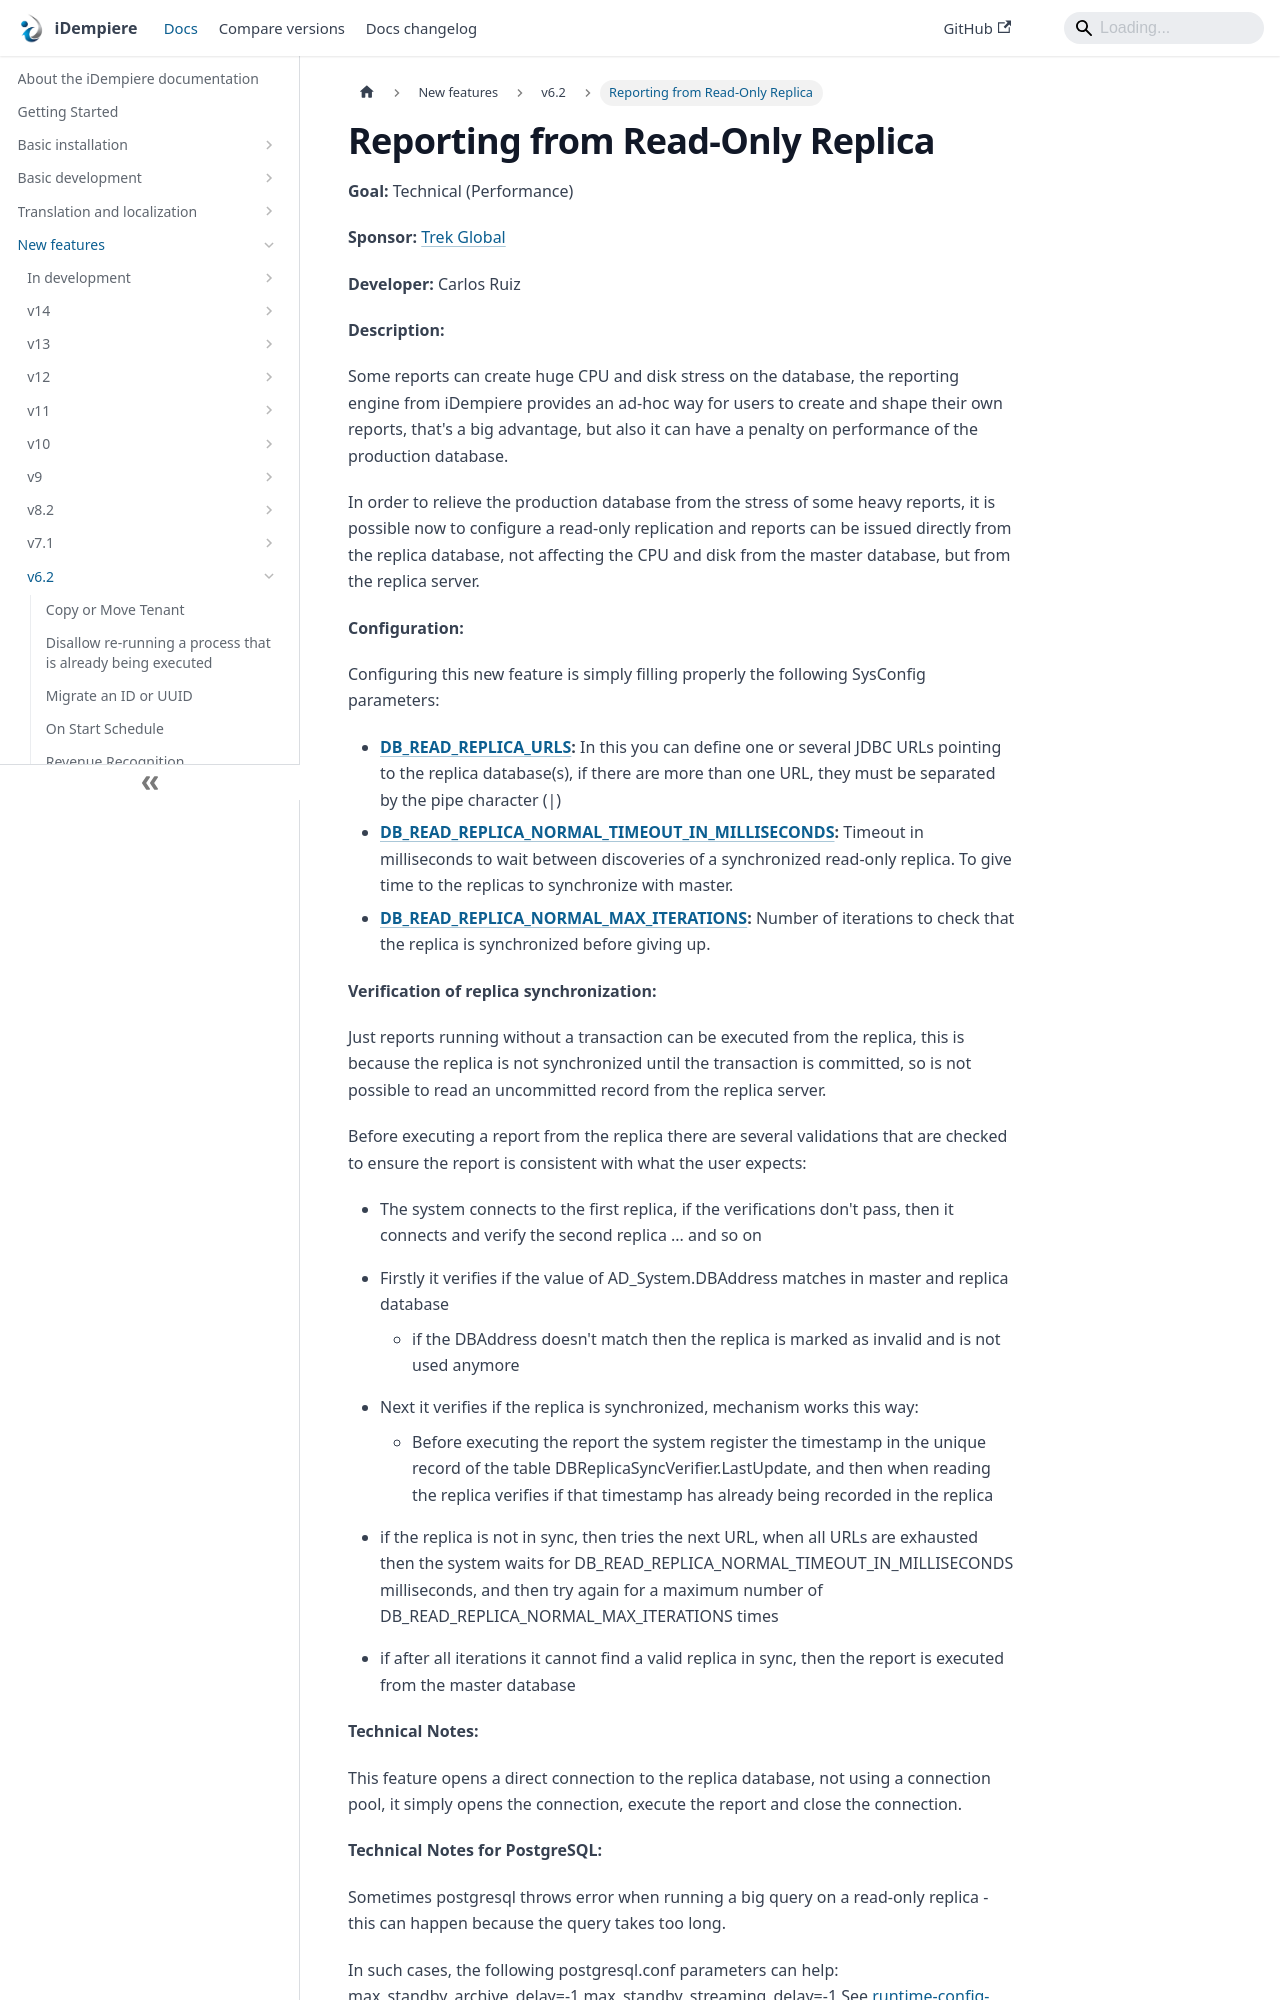

repository: idempiere/idempiere.github.io · page: docs/new-features/v6.2/reporting-from-read-only-replica.html · generator: docusaurus

---
sidebar_position: 14
sidebar_label: "Reporting from Read-Only Replica"
description: "Reporting from Read-Only Replica: a New Feature in iDempiere 6.2."
tags: [technical]
---
# Reporting from Read-Only Replica

**Goal:** Technical (Performance)

**Sponsor:** [Trek Global](https://www.trekglobal.com)

**Developer:** Carlos Ruiz

**Description:**

Some reports can create huge CPU and disk stress on the database, the reporting engine from iDempiere provides an ad-hoc way for users to create and shape their own reports, that's a big advantage, but also it can have a penalty on performance of the production database.

In order to relieve the production database from the stress of some heavy reports, it is possible now to configure a read-only replication and reports can be issued directly from the replica database, not affecting the CPU and disk from the master database, but from the replica server.

**Configuration:**

Configuring this new feature is simply filling properly the following SysConfig parameters:
- **[DB_READ_REPLICA_URLS](../../basic-development/system-configurator.md#DB_READ_REPLICA_URLS):** In this you can define one or several JDBC URLs pointing to the replica database(s), if there are more than one URL, they must be separated by the pipe character (|)
- **[DB_READ_REPLICA_NORMAL_TIMEOUT_IN_MILLISECONDS](../../basic-development/system-configurator.md#DB_READ_REPLICA_NORMAL_TIMEOUT_IN_MILLISECONDS):** Timeout in milliseconds to wait between discoveries of a synchronized read-only replica.  To give time to the replicas to synchronize with master.
- **[DB_READ_REPLICA_NORMAL_MAX_ITERATIONS](../../basic-development/system-configurator.md#DB_READ_REPLICA_NORMAL_MAX_ITERATIONS):** Number of iterations to check that the replica is synchronized before giving up.

**Verification of replica synchronization:**

Just reports running without a transaction can be executed from the replica, this is because the replica is not synchronized until the transaction is committed, so is not possible to read an uncommitted record from the replica server.

Before executing a report from the replica there are several validations that are checked to ensure the report is consistent with what the user expects:

- The system connects to the first replica, if the verifications don't pass, then it connects and verify the second replica ... and so on

- Firstly it verifies if the value of AD_System.DBAddress matches in master and replica database
    - if the DBAddress doesn't match then the replica is marked as invalid and is not used anymore
